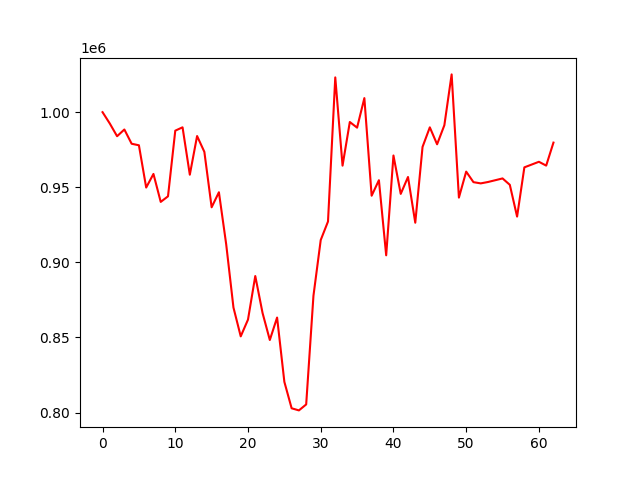

Data behind this chart, as committed beside it:
, 0
0, 1000000
1, 992423
2, 983982
3, 988472
4, 978976
5, 977955
6, 949812
7, 958878
8, 940259
9, 943969
10, 987691
11, 989919
12, 958378
13, 984109
14, 973572
15, 936668
16, 946681
17, 912087
18, 869936
19, 850722
20, 861896
21, 890906
22, 866309
23, 848305
24, 863256
25, 820426
26, 802842
27, 801428
28, 805399
29, 877776
30, 914874
31, 927198
32, 1023155
33, 964394
34, 993451
35, 989696
36, 1009362
37, 944374
38, 954700
39, 904692
40, 971156
41, 945589
42, 956838
43, 926395
44, 976880
45, 989903
46, 978615
47, 991313
48, 1025152
49, 943123
50, 960423
51, 953403
52, 952586
53, 953509
54, 954693
55, 955885
56, 951630
57, 930464
58, 963259
59, 965112
... 3 more rows
